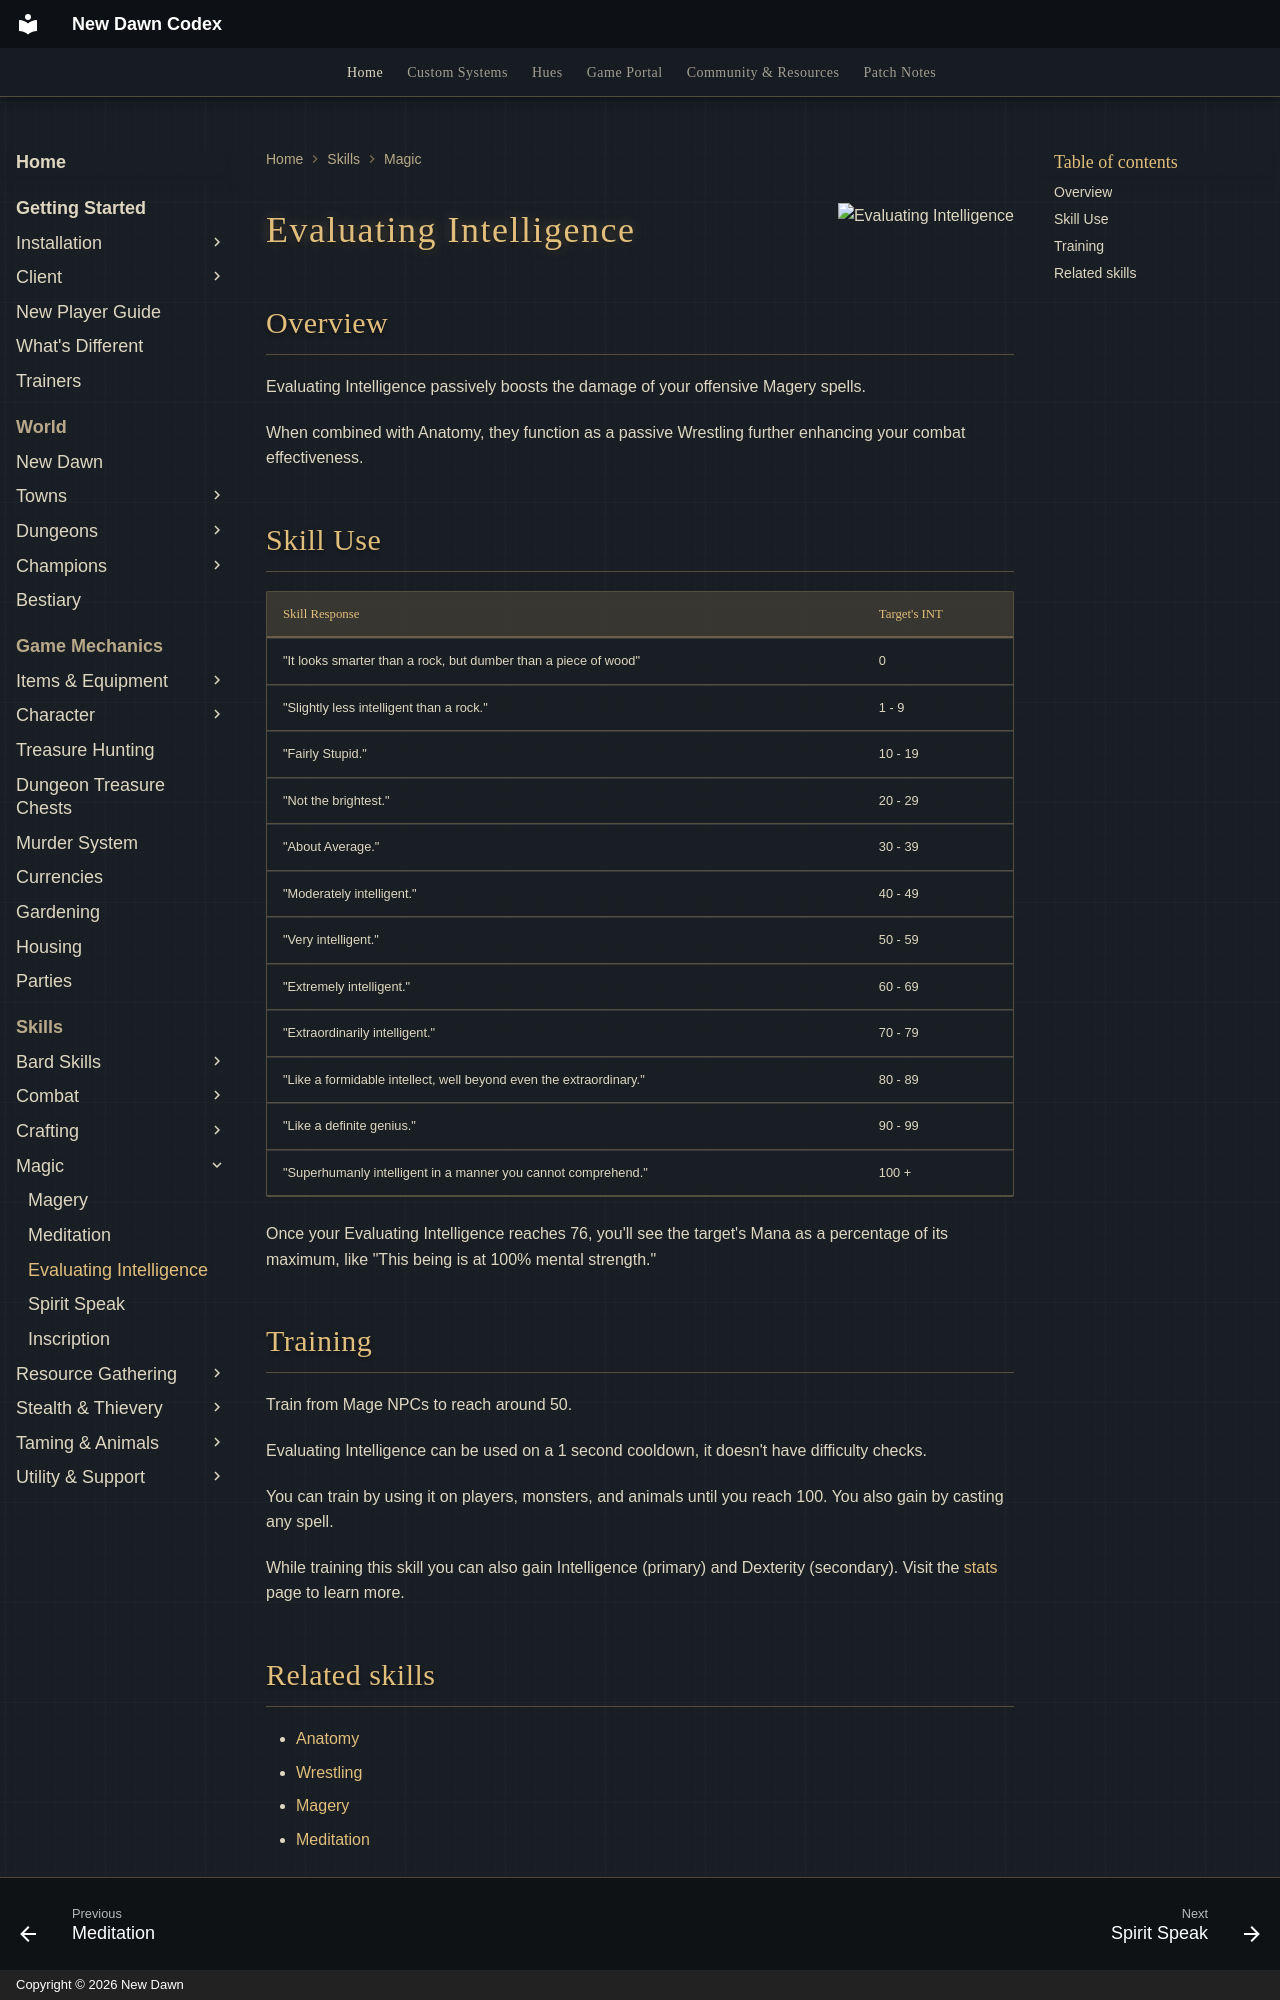

repository: UONewDawn/codex · page: skills/magic/evaluating-intelligence/index.html · generator: mkdocs · copyright: Copyright © 2026 New Dawn

---
description: "Evaluating Intelligence on New Dawn: boost your Magery spell damage, defend with Anatomy, and how to train it."
---

![Evaluating Intelligence](../../assets/flags/flag-evaluate-intelligence.png){ align=right }

# Evaluating Intelligence

## Overview

Evaluating Intelligence passively boosts the damage of your offensive Magery spells.

When combined with Anatomy, they function as a passive Wrestling further enhancing your combat effectiveness.

## Skill Use

| Skill Response                                                     | Target's INT |
|--------------------------------------------------------------------|--------------|
| "It looks smarter than a rock, but dumber than a piece of wood"    | 0            |
| "Slightly less intelligent than a rock."                           | 1 - 9        |
| "Fairly Stupid."                                                   | 10 - 19      |
| "Not the brightest."                                               | 20 - 29      |
| "About Average."                                                   | 30 - 39      |
| "Moderately intelligent."                                          | 40 - 49      |
| "Very intelligent."                                                | 50 - 59      |
| "Extremely intelligent."                                           | 60 - 69      |
| "Extraordinarily intelligent."                                     | 70 - 79      |
| "Like a formidable intellect, well beyond even the extraordinary." | 80 - 89      |
| "Like a definite genius."                                          | 90 - 99      |
| "Superhumanly intelligent in a manner you cannot comprehend."      | 100 +        |

Once your Evaluating Intelligence reaches 76, you'll see the target's Mana as a percentage of its maximum, like "This being is at 100% mental strength."

## Training

Train from Mage NPCs to reach around 50.

Evaluating Intelligence can be used on a 1 second cooldown, it doesn't have difficulty checks.

You can train by using it on players, monsters, and animals until you reach 100. You also gain by casting any spell.

While training this skill you can also gain Intelligence (primary) and Dexterity (secondary). Visit the [stats](../../game-mechanics/character/stats.md) page to learn more.
